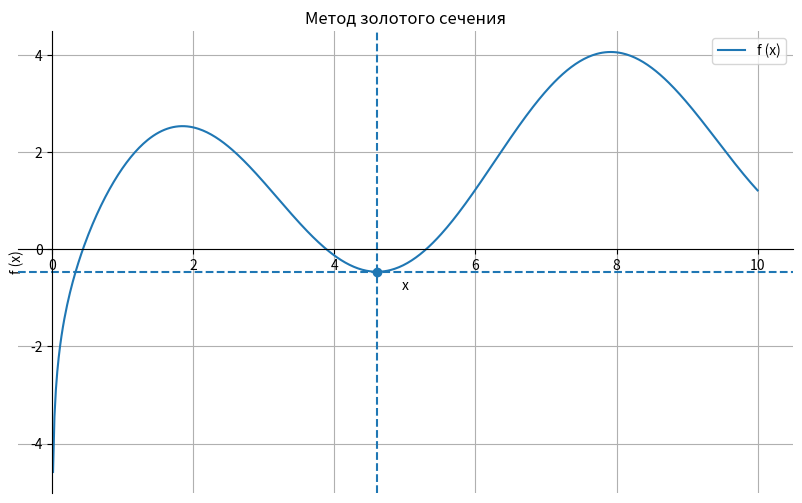

Write the Python code that produced this figure.
import math
import numpy as np
import matplotlib.pyplot as plt


def f(x):
    return math.log(x) + 2 * math.sin(x)

def golden_section_search(a, b, eps):
    phi = (math.sqrt(5) - 1) / 2

    x1 = b - phi * (b - a)
    x2 = a + phi * (b - a)

    f1 = f(x1)
    f2 = f(x2)

    while abs(b - a) > eps:
        if f1 > f2:
            a = x1
            x1 = x2
            f1 = f2
            x2 = a + phi * (b - a)
            f2 = f(x2)
        else:
            b = x2
            x2 = x1
            f2 = f1
            x1 = b - phi * (b - a)
            f1 = f(x1)

    xmin = (a + b) / 2
    return xmin, f(xmin)


a = 2
b = 6
eps = 0.02
xmin, fmin = golden_section_search(a, b, eps)

print(f"x_min ≈ {xmin:.4f}")
print(f"f(x_min) ≈ {fmin:.4f}")

x_vals = np.linspace(0.01, 10, 500)
y_vals = [f(x) for x in x_vals]

plt.figure(figsize=(10, 6))
plt.plot(x_vals, y_vals, label="f (x)")
ax = plt.gca()
ax.spines['left'].set_position('zero')
ax.spines['bottom'].set_position('zero')
ax.spines['right'].set_color('none')
ax.spines['top'].set_color('none')
ax.xaxis.set_ticks_position('bottom')
ax.yaxis.set_ticks_position('left')

plt.scatter(xmin, fmin)

plt.axvline(x=xmin, linestyle="--")
plt.axhline(y=fmin, linestyle="--")
plt.title("Метод золотого сечения")
plt.xlabel("x")
plt.ylabel("f (x)")
plt.legend()
plt.grid()

plt.show()
